Run: headless pygame with SDL's dummy video driver; simulated clock (each Clock.tick advances the game by its frame time, no real sleeping); random seed 0; keys injected as events and as key.get_pressed() state; no mouse input.
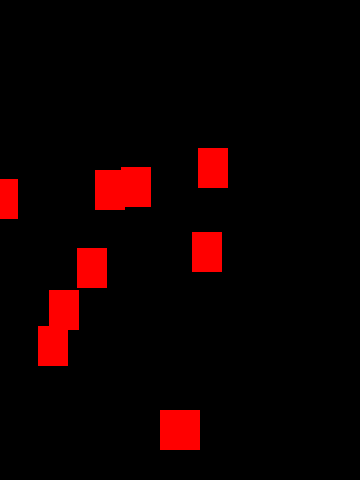
Frame 1 of 4 · flips 1–60 · no input
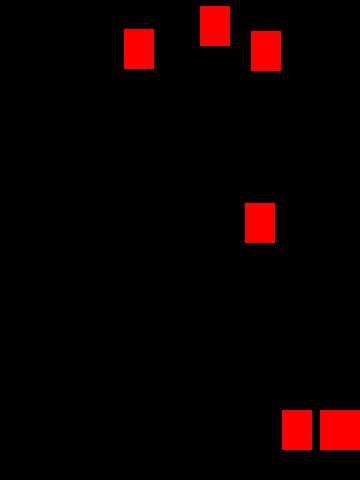
Frame 2 of 4 · flips 61–180 · tapped SPACE, RETURN · held RIGHT (→), D
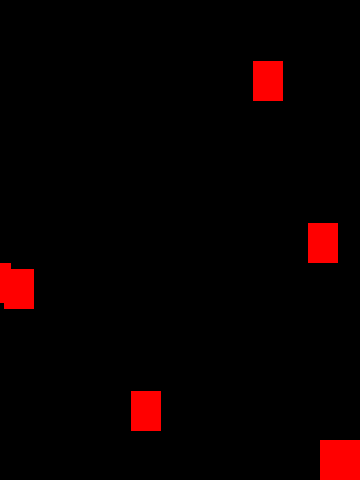
Frame 3 of 4 · flips 181–300 · held DOWN (↓), S
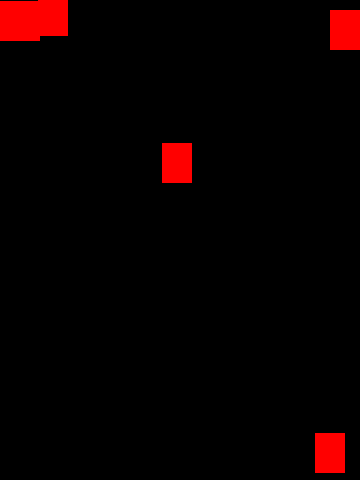
Frame 4 of 4 · flips 301–420 · held LEFT (←), A, UP (↑), W

The pygame program that drew these frames:

import pygame
import random

WIDTH = 360
HEIGHT = 480
FPS = 30

# Задаємо кольори
WHITE = (255, 255, 255)
BLACK = (0, 0, 0)
RED = (255, 0, 0)
GREEN = (0, 255, 0)
BLUE = (0, 0, 255)

class Player(pygame.sprite.Sprite):
    def __init__(self):
        pygame.sprite.Sprite.__init__(self)
        self.image = pygame.Surface((40, 40))
        self.image.fill(RED)
        self.rect = self.image.get_rect()
        self.rect.centerx = WIDTH / 2
        self.rect.centery = HEIGHT - 50
        self.speedx = 0
        self.speedy = 0
        self.step_speed = 8

    def update(self):
        self.speedx = 0
        self.speedy = 0

        keystate = pygame.key.get_pressed()

        if keystate[pygame.K_LEFT] or keystate[pygame.K_a]:
            self.speedx = -self.step_speed

        if keystate[pygame.K_RIGHT] or keystate[pygame.K_d]:
            self.speedx = self.step_speed

        if keystate[pygame.K_UP] or keystate[pygame.K_w]:
            self.speedy = -self.step_speed

        if keystate[pygame.K_DOWN] or keystate[pygame.K_s]:
            self.speedy = self.step_speed

        self.rect.x += self.speedx
        self.rect.y += self.speedy

        if self.rect.left <= 0:
            self.rect.left = 0

        if self.rect.right >= WIDTH:
            self.rect.right = WIDTH

        if self.rect.bottom >= HEIGHT:
            self.rect.bottom = HEIGHT

        if self.rect.top <= 1:
            self.rect.top = 1

    def shoot(self):
        bullet = Bullet(self.rect.centerx, self.rect.top)
        all_sprites.add(bullet)
        bullets.add(bullet)


class Mob(pygame.sprite.Sprite):
    def __init__(self):
        pygame.sprite.Sprite.__init__(self)
        self.image = pygame.Surface((30, 40))
        self.image.fill(RED)
        self.rect = self.image.get_rect()
        self.determine_coordinates()

    def determine_coordinates(self):
        self.rect.x = random.randrange(WIDTH - self.rect.width)
        self.rect.y = random.randrange(-100, -40)
        self.speedy = random.randrange(2, 8)
        self.speedx = random.randrange(-2, 2)

    def update(self):
        self.rect.y += self.speedy
        self.rect.x += self.speedx

        if self.rect.top > HEIGHT + 10:
            self.determine_coordinates()


class Bullet(pygame.sprite.Sprite):
    def __init__(self, x, y):
        pygame.sprite.Sprite.__init__(self)
        self.image = pygame.Surface((10, 20))
        self.image.fill(RED)
        self.rect = self.image.get_rect()
        self.rect.bottom = y
        self.rect.centerx = x
        self.speedy = -10

    def update(self):
        self.rect.y += self.speedy

        if self.rect.bottom < 0:
            self.kill()

pygame.init()
pygame.mixer.init()  # для звуку
screen = pygame.display.set_mode((WIDTH, HEIGHT))
pygame.display.set_caption("My Game")
clock = pygame.time.Clock()

all_sprites = pygame.sprite.Group()
player = Player()
all_sprites.add(player)

mobs = pygame.sprite.Group()
for i in range(8):
    m = Mob()
    all_sprites.add(m)
    mobs.add(m)

bullets = pygame.sprite.Group()

# Цикл гри
running = True
while running:
    # Тримаємо на певній швидкості
    clock.tick(FPS)
    # Введення подій
    for event in pygame.event.get():
        # перевірка закривання вікна
        if event.type == pygame.QUIT:
            running = False

        if event.type == pygame.KEYDOWN:
            if event.key == pygame.K_SPACE:
                player.shoot()

    all_sprites.update()

    # перевірка на зіштовхування кулі з мобом
    hits = pygame.sprite.groupcollide(mobs, bullets, True, True)
    

    # перевірка на зіштовхування гравця з мобом
    hits = pygame.sprite.spritecollide(player, mobs, False)
    #print(hits)
    if hits:
        running = False

    screen.fill(BLACK)
    all_sprites.draw(screen)
    pygame.display.flip()

pygame.quit()
